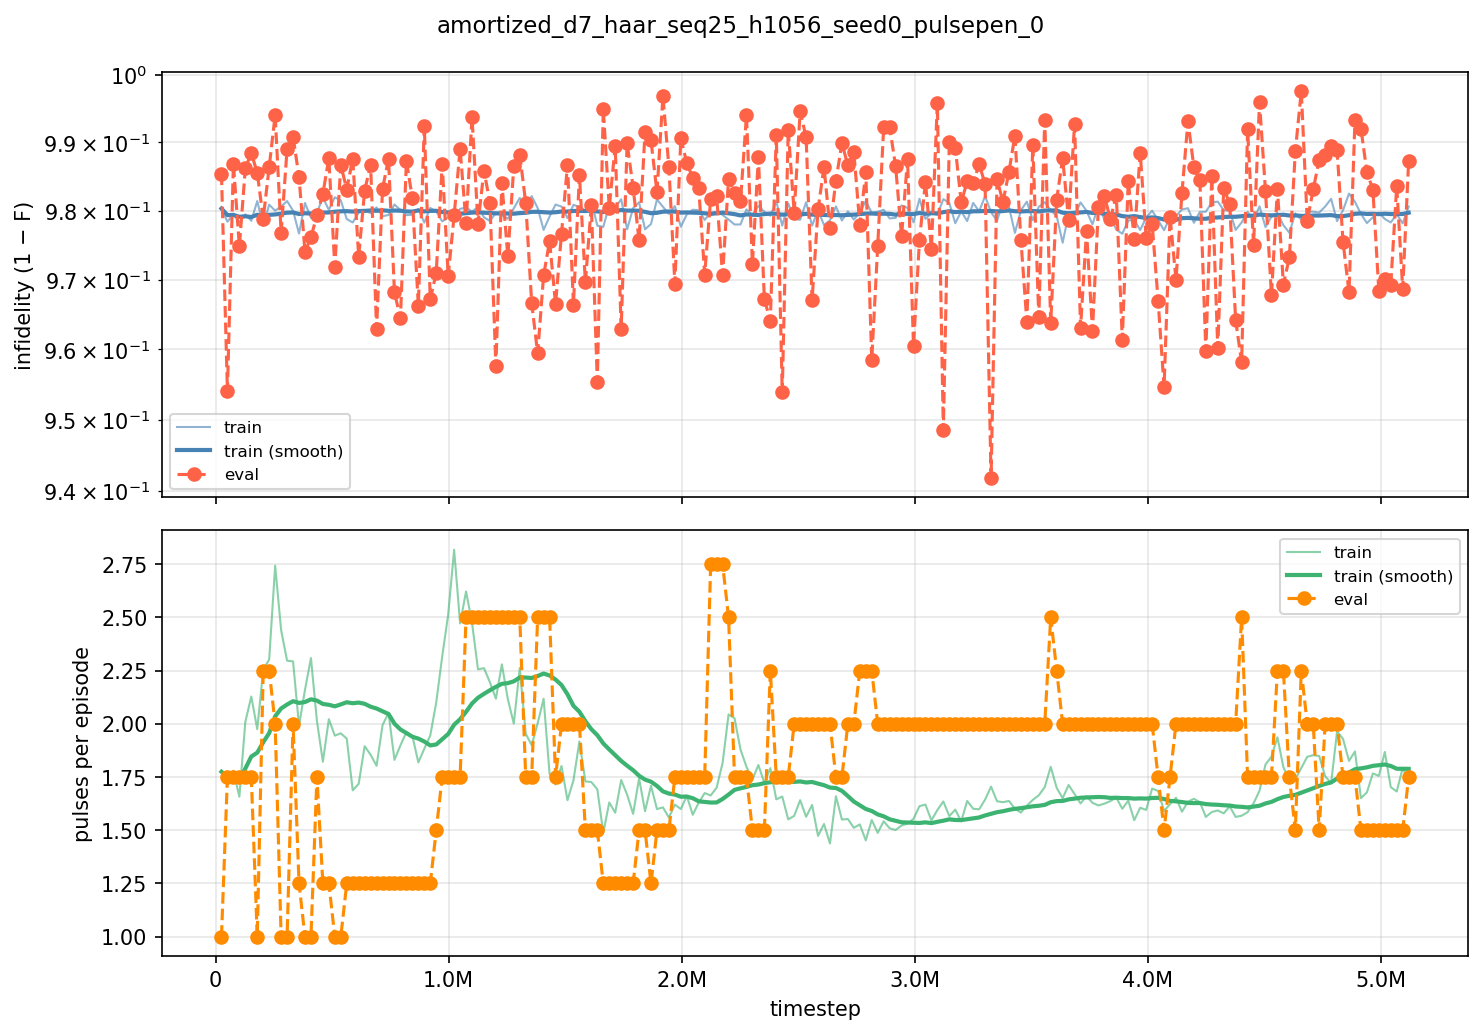

Data behind this chart, as committed beside it:
iter, timestep, episodes, train_fidelity, train_pulses, eval_fidelity, eval_pulses
100, 25600, 256, 0.01968, 1.775, 0.01456, 1
200, 51200, 256, 0.02161, 1.728, 0.04596, 1.75
300, 76800, 256, 0.02052, 1.779, 0.01311, 1.75
400, 102400, 256, 0.02172, 1.658, 0.02517, 1.75
500, 128000, 256, 0.02052, 2.009, 0.01379, 1.75
600, 153600, 256, 0.02146, 2.128, 0.01153, 1.75
700, 179200, 256, 0.01859, 1.975, 0.01448, 1
800, 204800, 256, 0.02217, 2.254, 0.02115, 2.25
900, 230400, 256, 0.01912, 2.302, 0.01355, 2.25
1000, 256000, 256, 0.01999, 2.743, 0.005953, 2
1100, 281600, 256, 0.01936, 2.44, 0.02319, 1
1200, 307200, 256, 0.01859, 2.296, 0.01095, 1
1300, 332800, 256, 0.01999, 2.293, 0.009136, 2
1400, 358400, 256, 0.02332, 1.991, 0.01506, 1.25
1500, 384000, 256, 0.01887, 2.159, 0.02597, 1
1600, 409600, 256, 0.02103, 2.309, 0.02385, 1
1700, 435200, 256, 0.02028, 2.014, 0.02067, 1.75
1800, 460800, 256, 0.01806, 1.822, 0.01751, 1.25
1900, 486400, 256, 0.01988, 2.022, 0.01233, 1.25
2000, 512000, 256, 0.01804, 1.944, 0.02814, 1
2100, 537600, 256, 0.01849, 1.955, 0.01326, 1
2200, 563200, 256, 0.02122, 1.93, 0.0169, 1.25
2300, 588800, 256, 0.02171, 1.688, 0.01236, 1.25
2400, 614400, 256, 0.02029, 1.718, 0.02667, 1.25
2500, 640000, 256, 0.01992, 1.895, 0.01705, 1.25
2600, 665600, 256, 0.02035, 1.855, 0.01331, 1.25
2700, 691200, 256, 0.01951, 1.803, 0.03705, 1.25
2800, 716800, 256, 0.0208, 1.994, 0.01682, 1.25
2900, 742400, 256, 0.02062, 2.051, 0.01238, 1.25
3000, 768000, 256, 0.01908, 1.831, 0.03181, 1.25
3100, 793600, 256, 0.0199, 1.899, 0.03557, 1.25
3200, 819200, 256, 0.02065, 1.96, 0.01266, 1.25
3300, 844800, 256, 0.02058, 1.943, 0.0182, 1.25
3400, 870400, 256, 0.01977, 1.819, 0.03373, 1.25
3500, 896000, 256, 0.02173, 1.883, 0.007579, 1.25
3600, 921600, 256, 0.0196, 1.945, 0.03284, 1.25
3700, 947200, 256, 0.02008, 2.1, 0.02899, 1.5
3800, 972800, 256, 0.02156, 2.316, 0.01313, 1.75
3900, 998400, 256, 0.02098, 2.513, 0.02947, 1.75
4000, 1024000, 256, 0.02074, 2.817, 0.02069, 1.75
4100, 1049600, 256, 0.01973, 2.471, 0.0109, 1.75
4200, 1075200, 256, 0.01952, 2.622, 0.02184, 2.5
4300, 1100800, 256, 0.02013, 2.474, 0.006246, 2.5
4400, 1126400, 256, 0.01946, 2.255, 0.02189, 2.5
4500, 1152000, 256, 0.02096, 2.261, 0.01412, 2.5
4600, 1177600, 256, 0.0215, 2.195, 0.01881, 2.5
4700, 1203200, 256, 0.02031, 2.118, 0.04242, 2.5
4800, 1228800, 256, 0.02068, 2.279, 0.0159, 2.5
4900, 1254400, 256, 0.02115, 2.116, 0.02664, 2.5
5000, 1280000, 256, 0.01965, 2.001, 0.01352, 2.5
5100, 1305600, 256, 0.01813, 2.262, 0.0118, 2.5
5200, 1331200, 256, 0.01971, 1.953, 0.01885, 1.75
5300, 1356800, 256, 0.01787, 1.9, 0.03339, 1.75
5400, 1382400, 256, 0.0196, 2.002, 0.04057, 2.5
5500, 1408000, 256, 0.02279, 2.118, 0.02938, 2.5
5600, 1433600, 256, 0.02084, 1.765, 0.02441, 2.5
5700, 1459200, 256, 0.0191, 1.715, 0.03351, 1.75
5800, 1484800, 256, 0.0194, 1.802, 0.02333, 2
5900, 1510400, 256, 0.02107, 1.641, 0.01326, 2
6000, 1536000, 256, 0.01914, 1.734, 0.03359, 2
... 140 more rows
